Photos from the image-classification dataset "cork_oak_dataset" in the GitHub repository nteno555/bu-rise-research. Its 3 classes are: healthy, Biscogniauxia, Phytophthora.

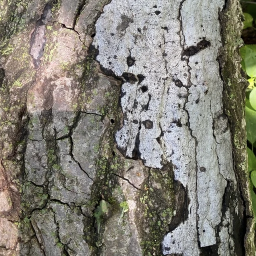
Label: Biscogniauxia

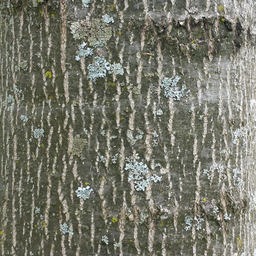
Label: healthy

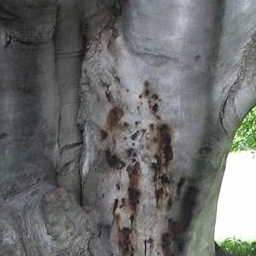
Label: Phytophthora

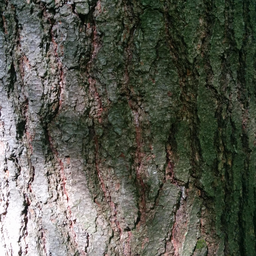
Label: healthy

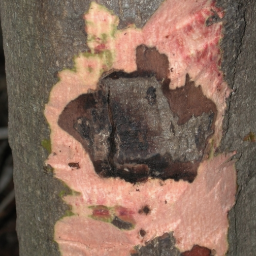
Label: Phytophthora

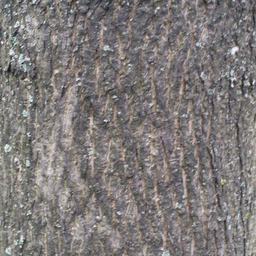
Label: healthy
